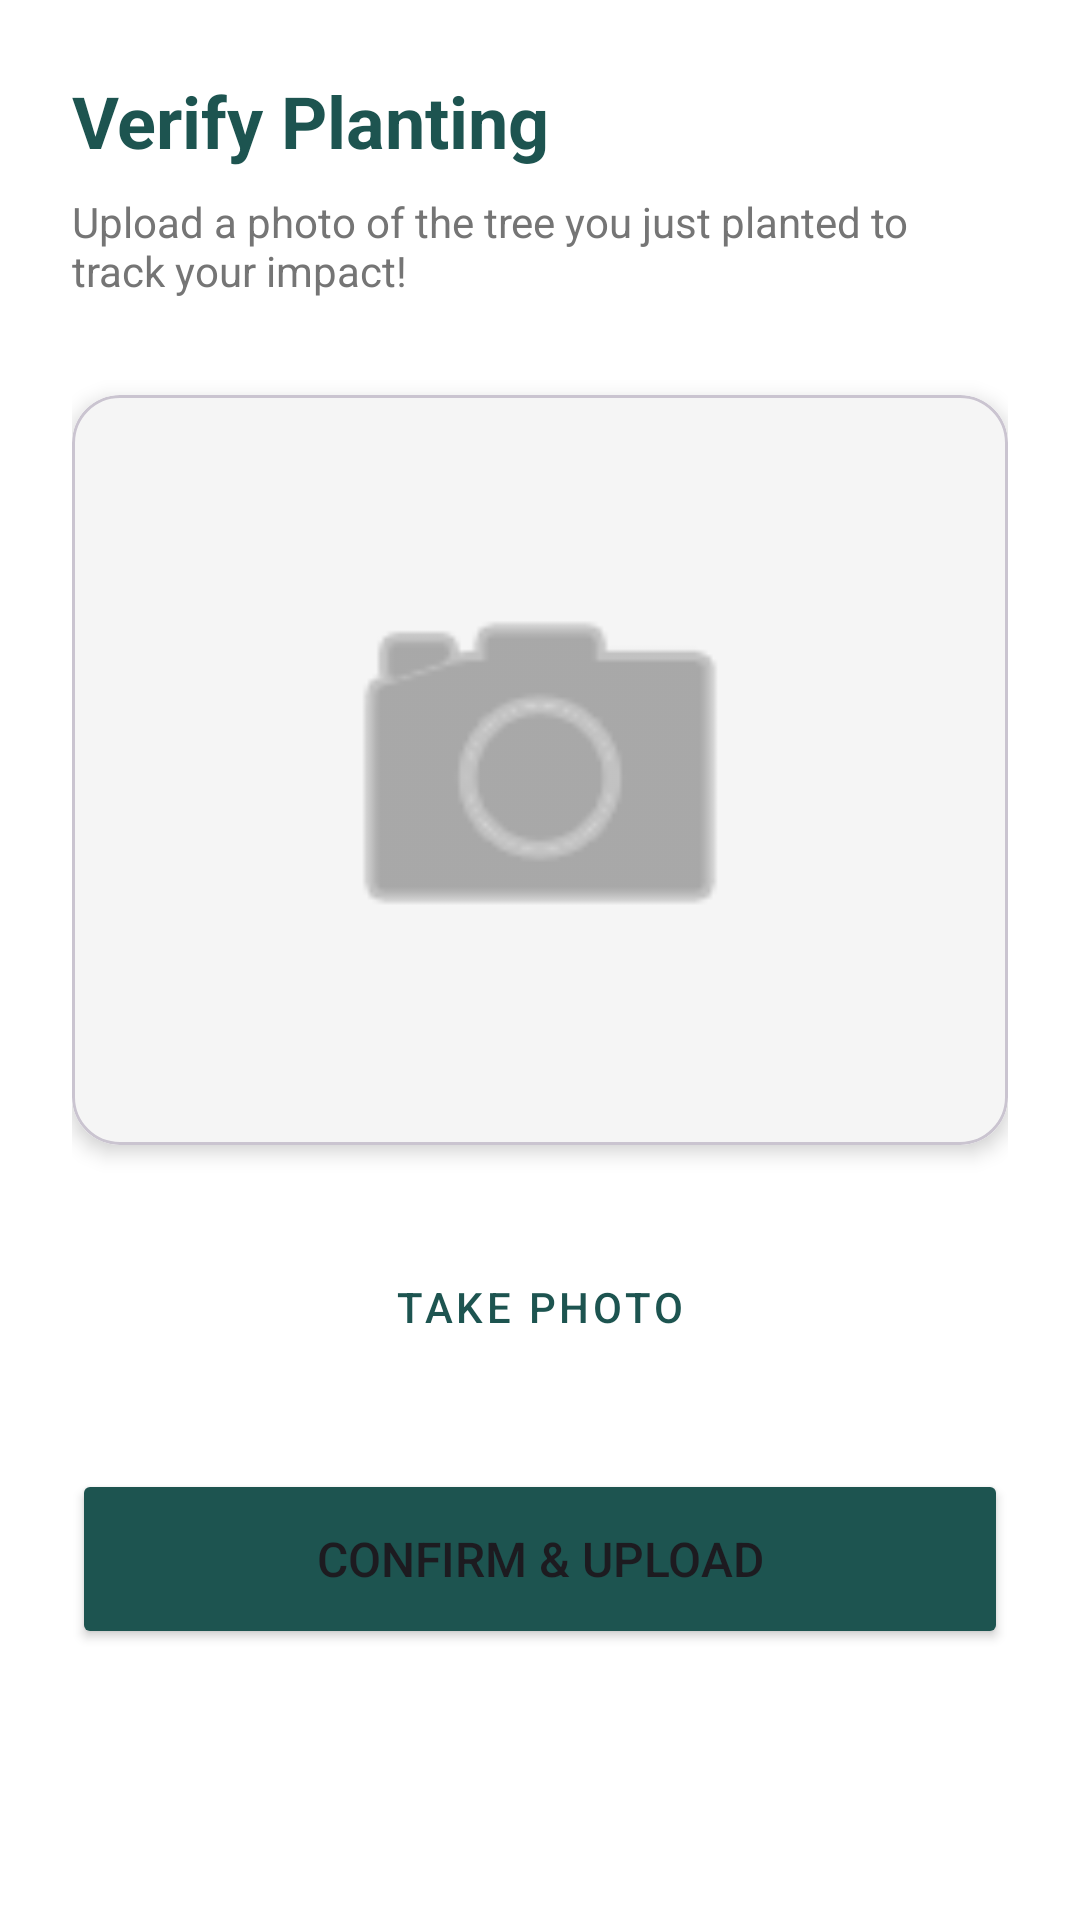

Write the Android layout XML for this screen, with the resource values it uses.
<!-- AndroidManifest.xml: application theme Theme.AMADAPP -->
<!-- res/layout/activity_upload_planted_tree.xml -->
<?xml version="1.0" encoding="utf-8"?>
<ScrollView xmlns:android="http://schemas.android.com/apk/res/android"
    xmlns:app="http://schemas.android.com/apk/res-auto"
    android:layout_width="match_parent"
    android:layout_height="match_parent"
    android:fillViewport="true"
    android:background="@color/white">

    <androidx.constraintlayout.widget.ConstraintLayout
        android:layout_width="match_parent"
        android:layout_height="wrap_content"
        android:padding="24dp">

        <TextView
            android:id="@+id/tvTitle"
            android:layout_width="wrap_content"
            android:layout_height="wrap_content"
            android:text="Verify Planting"
            android:textSize="24sp"
            android:textStyle="bold"
            android:textColor="@color/green"
            app:layout_constraintTop_toTopOf="parent"
            app:layout_constraintStart_toStartOf="parent"/>

        <TextView
            android:id="@+id/tvSubtitle"
            android:layout_width="0dp"
            android:layout_height="wrap_content"
            android:text="Upload a photo of the tree you just planted to track your impact!"
            android:textColor="@color/text_secondary"
            android:layout_marginTop="8dp"
            app:layout_constraintTop_toBottomOf="@id/tvTitle"
            app:layout_constraintStart_toStartOf="parent"
            app:layout_constraintEnd_toEndOf="parent"/>

        
        <com.google.android.material.card.MaterialCardView
            android:id="@+id/cardImagePreview"
            android:layout_width="match_parent"
            android:layout_height="250dp"
            android:layout_marginTop="32dp"
            app:cardCornerRadius="16dp"
            app:cardElevation="4dp"
            app:layout_constraintTop_toBottomOf="@id/tvSubtitle">

            <ImageView
                android:id="@+id/ivPlantedTree"
                android:layout_width="match_parent"
                android:layout_height="match_parent"
                android:scaleType="centerCrop"
                android:src="@android:drawable/ic_menu_camera"
                android:padding="80dp"
                app:tint="@color/text_secondary"
                android:background="#F5F5F5" />
        </com.google.android.material.card.MaterialCardView>

        
        <Button
            android:id="@+id/btnCamera"
            style="@style/Widget.MaterialComponents.Button.OutlinedButton"
            android:layout_width="match_parent"
            android:layout_height="60dp"
            android:text="Take Photo"
            android:textColor="@color/green"
            app:strokeColor="@color/green"
            app:icon="@android:drawable/ic_menu_camera"
            app:iconTint="@color/green"
            app:iconGravity="textStart"
            android:layout_marginTop="24dp"
            app:layout_constraintTop_toBottomOf="@id/cardImagePreview"/>

        
        <Button
            android:id="@+id/btnUpload"
            android:layout_width="match_parent"
            android:layout_height="60dp"
            android:text="Confirm &amp; Upload"
            android:backgroundTint="@color/green"
            android:layout_marginTop="24dp"
            android:textSize="16sp"
            app:cornerRadius="8dp"
            app:layout_constraintTop_toBottomOf="@id/btnCamera"/>

        <ProgressBar
            android:id="@+id/progressBar"
            android:layout_width="wrap_content"
            android:layout_height="wrap_content"
            android:visibility="gone"
            android:layout_marginTop="16dp"
            app:layout_constraintTop_toBottomOf="@id/btnUpload"
            app:layout_constraintStart_toStartOf="parent"
            app:layout_constraintEnd_toEndOf="parent"/>

    </androidx.constraintlayout.widget.ConstraintLayout>
</ScrollView>
<!-- resources referenced by this layout -->
<resources>
  <color name="green">#1D5450</color>
  <color name="text_secondary">#757575</color>
  <color name="white">#FFFFFFFF</color>
  <style name="Theme.AMADAPP" parent="Base.Theme.AMADAPP" />
  <style name="Base.Theme.AMADAPP" parent="Theme.Material3.DayNight.NoActionBar">
          
          
      </style>
</resources>
